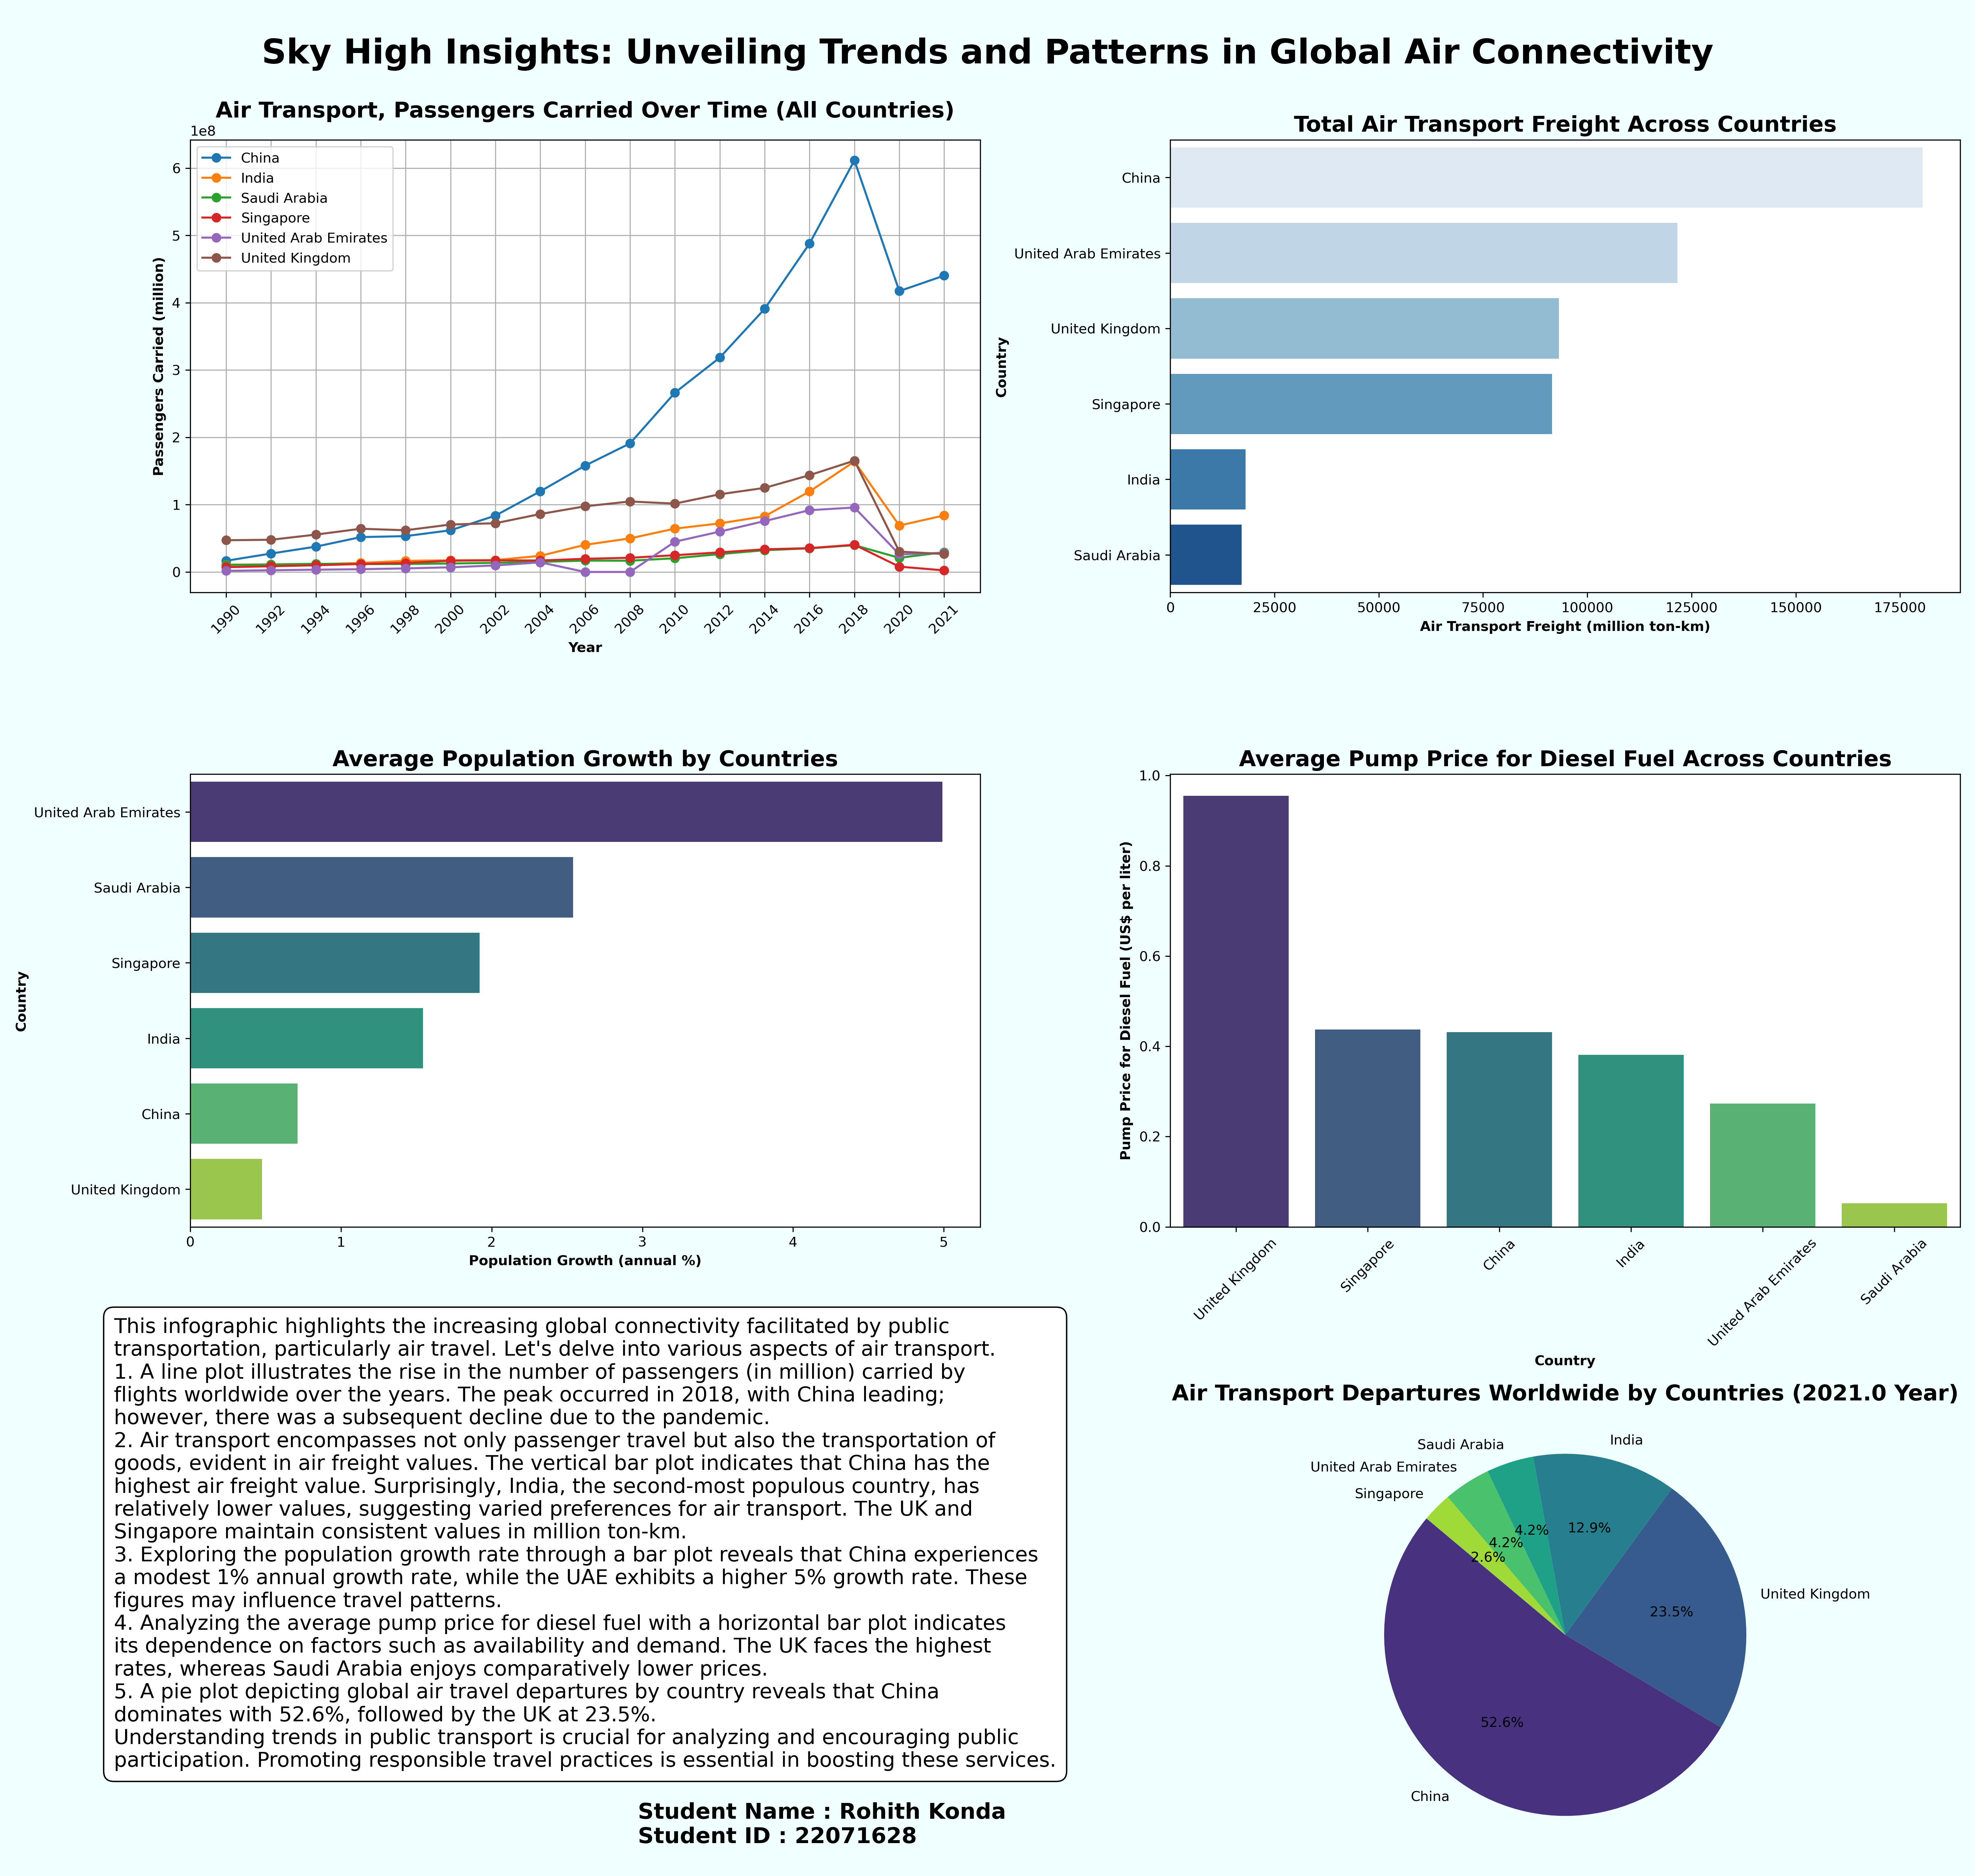

Source code (Python):
#Data Handling and Visualisation - Infographics Project
#Data Source Link - #https://data.worldbank.org/indicator/IS.AIR.PSGR
#GitHub Link - #https://github.com/rkrohith23/Data-Handling-and-Visualisation---Info-Project.git

import seaborn as sns
import matplotlib.pyplot as plt
import pandas as pd

# Load the dataset
df = pd.read_csv("World_Bank_Open_Data.csv")

# Set up a 3x2 grid layout
fig, axes = plt.subplots(nrows=3, ncols=2, figsize=(20, 19),facecolor='azure')

# Add a title to the dashboard
fig.suptitle('Sky High Insights: Unveiling Trends and Patterns in Global Air Connectivity', fontsize=25,fontweight='bold')

# Plot 1: Air Transport, Passengers Carried Over Time
# Extract relevant columns from the DataFrame for air transport passengers data
passengers_data = df[['Time', 'Country Name', 'Air transport, passengers carried']]
# Group the data by 'Country Name' for separate lines in the line plot
grouped_passengers = passengers_data.groupby('Country Name')
# Iterate through each group (country) to plot individual lines on the line plot
for country, data in grouped_passengers:
    axes[0, 0].plot(data['Time'], data['Air transport, passengers carried'], label=country, marker='o')

# Set title and labels for the line plot
axes[0, 0].set_title('Air Transport, Passengers Carried Over Time (All Countries)', fontweight='bold', fontsize=16)
axes[0, 0].set_xlabel('Year', fontweight='bold', fontsize=10)
axes[0, 0].set_ylabel('Passengers Carried (million)', fontweight='bold', fontsize=10)
# Add legend to identify each line with the corresponding country
axes[0, 0].legend(loc='upper left')
# Enable grid for better readability
axes[0, 0].grid(True)
# Rotate x-axis labels for better visibility
axes[0, 0].tick_params(axis='x', rotation=45)


# Plot 2: Total Air Transport Freight Across Countries
# Extract relevant columns for air transport freight data
air_freight_data = df[['Country Name', 'Air transport, freight (million ton-km)']]
# Group by 'Country Name' and calculate the total air transport freight (sum) for each country
grouped_air_freight = air_freight_data.groupby('Country Name')['Air transport, freight (million ton-km)'].sum().reset_index()
# Sort the data by total air transport freight in descending order
sorted_data = grouped_air_freight.sort_values(by='Air transport, freight (million ton-km)', ascending=False)

# Plot a bar plot for total air transport freight across countries
sns.barplot(x='Air transport, freight (million ton-km)', y='Country Name', data=sorted_data, palette='Blues', ax=axes[0, 1])
# Set title and labels for the bar plot
axes[0, 1].set_title('Total Air Transport Freight Across Countries', fontweight='bold', fontsize=16)
axes[0, 1].set_xlabel('Air Transport Freight (million ton-km)', fontweight='bold', fontsize=10)
axes[0, 1].set_ylabel('Country', fontweight='bold', fontsize=10)

# Plot 3: Average Population Growth by Countries
# Extract relevant columns for population growth data
population_growth_data = df[['Country Name', 'Population growth (annual %)']]
# Group by 'Country Name' and calculate the mean of population growth for each country
grouped_population_growth = population_growth_data.groupby('Country Name')['Population growth (annual %)'].mean().reset_index()
# Sort the data by average population growth in descending order
sorted_data = grouped_population_growth.sort_values(by='Population growth (annual %)', ascending=False)

# Plot a bar plot for average population growth by countries
sns.barplot(x='Population growth (annual %)', y='Country Name', data=sorted_data, palette='viridis', ax=axes[1, 0])
# Set title and labels for the bar plot
axes[1, 0].set_title('Average Population Growth by Countries', fontweight='bold', fontsize=16)
axes[1, 0].set_xlabel('Population Growth (annual %)', fontweight='bold', fontsize=10)
axes[1, 0].set_ylabel('Country', fontweight='bold', fontsize=10)

# Plot 4: Average Pump Price for Diesel Fuel Across Countries
# Extract relevant columns for diesel price data
diesel_price_data = df[['Country Name', 'Pump price for diesel fuel (US$ per liter)']]
# Drop rows with missing values in diesel price
diesel_price_data = diesel_price_data.dropna(subset=['Pump price for diesel fuel (US$ per liter)'])
# Group by 'Country Name' and calculate the mean of pump price for diesel fuel
grouped_diesel_price = diesel_price_data.groupby('Country Name')['Pump price for diesel fuel (US$ per liter)'].mean().reset_index()
# Sort the data by average pump price in descending order
sorted_data = grouped_diesel_price.sort_values(by='Pump price for diesel fuel (US$ per liter)', ascending=False)

# Plot a bar plot for average pump price for diesel fuel across countries
sns.barplot(x='Country Name', y='Pump price for diesel fuel (US$ per liter)', data=sorted_data, palette='viridis', ax=axes[1, 1])
# Set title, labels, and adjust x-axis rotation for better readability
axes[1, 1].set_title('Average Pump Price for Diesel Fuel Across Countries', fontweight='bold', fontsize=16)
axes[1, 1].set_xlabel('Country', fontweight='bold', fontsize=10)
axes[1, 1].set_ylabel('Pump Price for Diesel Fuel (US$ per liter)', fontweight='bold', fontsize=10)
axes[1, 1].tick_params(axis='x', rotation=45)


# Plot 5: Air Transport Departures Worldwide by Countries (Pie Chart)
# Convert 'Time' column to numeric (handling errors with coerce)
df['Time'] = pd.to_numeric(df['Time'], errors='coerce')
# Extract relevant columns for air transport departures worldwide
air_transport_data = df[['Time', 'Country Name', 'Air transport, registered carrier departures worldwide']]
# Group by 'Country Name' and calculate the sum of registered carrier departures worldwide
grouped_air_transport = air_transport_data.groupby('Country Name')['Air transport, registered carrier departures worldwide'].sum().reset_index()
# Sort the data by total departures in descending order
sorted_data = grouped_air_transport.sort_values(by='Air transport, registered carrier departures worldwide', ascending=False)

# Plot a pie chart for air transport departures worldwide by countries
countries = sorted_data
axes[2, 1].pie(countries['Air transport, registered carrier departures worldwide'], labels=countries['Country Name'], autopct='%1.1f%%', startangle=140, colors=sns.color_palette('viridis', n_colors=len(countries)))
# Set title for the pie chart
axes[2, 1].set_title(f'Air Transport Departures Worldwide by Countries ({df["Time"].max()} Year)', fontweight='bold', fontsize=16)

text1 = """This infographic highlights the increasing global connectivity facilitated by public
transportation, particularly air travel. Let's delve into various aspects of air transport.
1. A line plot illustrates the rise in the number of passengers (in million) carried by 
flights worldwide over the years. The peak occurred in 2018, with China leading; 
however, there was a subsequent decline due to the pandemic.
2. Air transport encompasses not only passenger travel but also the transportation of 
goods, evident in air freight values. The vertical bar plot indicates that China has the
highest air freight value. Surprisingly, India, the second-most populous country, has 
relatively lower values, suggesting varied preferences for air transport. The UK and 
Singapore maintain consistent values in million ton-km.
3. Exploring the population growth rate through a bar plot reveals that China experiences
a modest 1% annual growth rate, while the UAE exhibits a higher 5% growth rate. These 
figures may influence travel patterns.
4. Analyzing the average pump price for diesel fuel with a horizontal bar plot indicates
its dependence on factors such as availability and demand. The UK faces the highest
rates, whereas Saudi Arabia enjoys comparatively lower prices.
5. A pie plot depicting global air travel departures by country reveals that China 
dominates with 52.6%, followed by the UK at 23.5%.
Understanding trends in public transport is crucial for analyzing and encouraging public
participation. Promoting responsible travel practices is essential in boosting these services."""
        
text2 = "Student Name : Rohith Konda\n" \
        "Student ID : 22071628"

def add_text_subplot(ax, main_text, student_info):
    # Add main text with background
    ax.text(0.5, 0.7, main_text, ha='center', va='center', fontsize=15, color='black', multialignment='left',
            bbox=dict(facecolor='white', edgecolor='black', boxstyle='round,pad=0.5'))
    ax.axis('off')  # Turn off axis for the text subplot

    # Add student information text
    ax.text(0.8, 0.08, student_info, ha='center', va='center', fontsize=16, color='black',
            multialignment='left', fontweight='bold')
    ax.axis('off')  # Turn off axis for the text subplot

# Example usage:
add_text_subplot(axes[2, 0], text1, text2)

plt.tight_layout(rect=[0, 0, 1, 0.98])

# Save image in PNG
plt.savefig("22071628.png", dpi=300)
